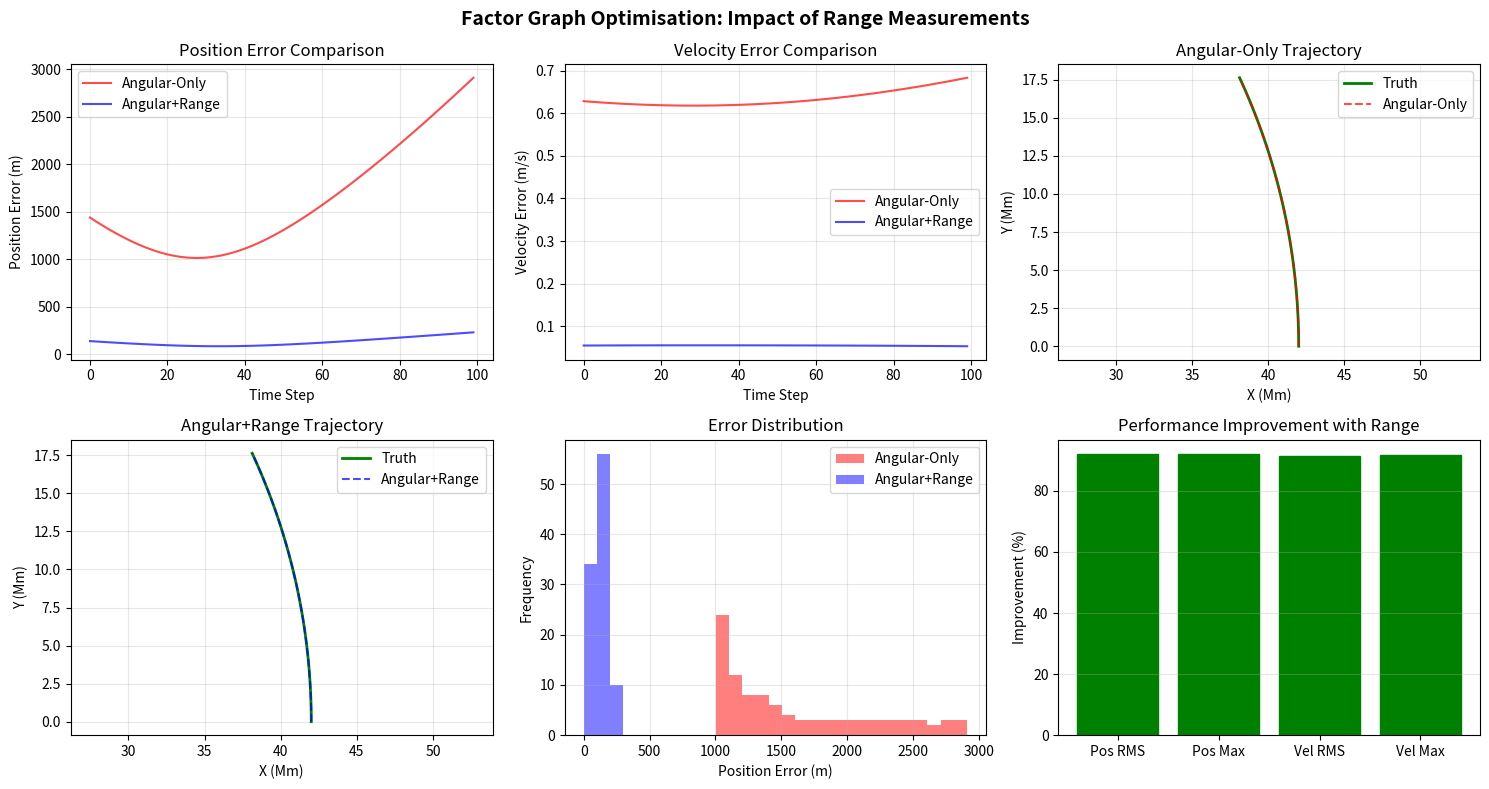

Python code for this plot:
import scipy.sparse as sp
import scipy.sparse.linalg as spla
import numpy as np
import scipy.linalg as la
from math import pi, sqrt, ceil, atan2, sin, cos
import matplotlib.pyplot as plt


def dense_2_sp_lists(M: np.array, tl_row: int, tl_col: int, row_vec=True):
    data_list = M.flatten()
    if len(M.shape) == 2:
        rows, cols = M.shape
    elif len(M.shape) == 1:
        if row_vec:
            rows = 1
            cols = len(M)
        else:
            cols = 1
            rows = len(M)
    else:
        assert False, 'M must be 1d or 2d!'
    row_list = np.zeros(len(data_list))
    col_list = np.zeros(len(data_list))
    for i in range(rows):
        for j in range(cols):
            idx = i * cols + j
            row_list[idx] = i + tl_row
            col_list[idx] = j + tl_col
    return (data_list, row_list, col_list)


class SatelliteOrbitFGO:
    def __init__(self, meas: np.array, R: np.array, Q: np.array,
                 ground_stations: list,
                 dt: float = 60.0,
                 x0: np.array = None,
                 use_range: bool = True,
                 meas_per_station: int = None):  # Detect measurement type (AZ/EL or AZ/EL/RANGE)
        
        self.ground_stations = ground_stations
        self.n_stations = len(ground_stations)
        self.use_range = use_range
        
        # Auto-detect measurement type based on data size
        if meas_per_station is None:
            total_meas = len(meas)
            # Try to figure out if we have 2 (az/el) or 3 (az/el/range) measurements
            if total_meas % (self.n_stations * 3) == 0:
                self.meas_per_station = 3
                self.use_range = True
                print("Detected 3 measurements per station (azimuth, elevation, range)")
            elif total_meas % (self.n_stations * 2) == 0:
                self.meas_per_station = 2
                self.use_range = False
                print("Detected 2 measurements per station (azimuth, elevation only)")
            else:
                raise ValueError(f"Cannot determine measurement type from data size {total_meas}")
        else:
            self.meas_per_station = meas_per_station
            
        self.N = len(meas) // (self.n_stations * self.meas_per_station)
        self.dt = dt
        
        self.prop_dt = self.dt
        self.n_timesteps = 1

        self.GE = 3.986004418e14
        self.J2 = 1.08262668e-3
        self.R_earth = 6378137.0
        self.omega_earth = 7.2921159e-5

        self.meas = meas
        self.S_Q_inv = la.inv(la.cholesky(Q))
        
        # Handle R matrix for different measurement types
        if self.use_range and R.shape[0] == 2:
            # Extend R matrix for range measurements
            R_extended = np.eye(3)
            R_extended[:2, :2] = R
            R_extended[2, 2] = 100.0**2  # TODO: 100m range noise (ADJUSTABLE)
            self.S_R_inv = la.inv(la.cholesky(R_extended))
            print(f"Extended R matrix for range with 100m std dev")
        else:
            self.S_R_inv = la.inv(la.cholesky(R))

        self.states = np.zeros((self.N, 6))
        if x0 is not None:
            self.states[0] = x0
        
        self.create_init_state()

    def create_init_state(self):
        for i in range(1, self.N):
            self.states[i] = self.prop_one_timestep(self.states[i-1])

    def orbital_dynamics(self, state):
        r = state[:3]
        v = state[3:]
        r_norm = la.norm(r)

        a_2body = -self.GE / (r_norm**3) * r

        z2 = r[2]**2
        r2 = r_norm**2
        factor = 1.5 * self.J2 * self.GE * (self.R_earth**2) / (r_norm**5)
        a_J2 = factor * np.array([
            r[0] * (5 * z2 / r2 - 1),
            r[1] * (5 * z2 / r2 - 1),
            r[2] * (5 * z2 / r2 - 3)
        ])

        a_total = a_2body + a_J2
        return np.concatenate([v, a_total])

    def prop_one_timestep(self, state):
        """Propagate state by one timestep using RK4 integration."""
        going_out = state.copy()
        dt = self.prop_dt
        for _ in range(self.n_timesteps):
            k1 = self.orbital_dynamics(going_out)
            k2 = self.orbital_dynamics(going_out + 0.5 * dt * k1)
            k3 = self.orbital_dynamics(going_out + 0.5 * dt * k2)
            k4 = self.orbital_dynamics(going_out + dt * k3)
            going_out = going_out + (dt / 6.0) * (k1 + 2*k2 + 2*k3 + k4)
        return going_out

    def state_idx(self, i: int) -> int:
        return 6 * i

    def dyn_idx(self, i: int) -> int:
        return 6 * (i - 1)

    def meas_idx(self, i: int) -> int:
        return (self.N - 1) * 6 + i * self.n_stations * self.meas_per_station

    def compute_measurements(self, r_sat_eci, r_station_llh, t):
        """Compute azimuth, elevation, and optionally range"""
        lat, lon, alt = r_station_llh
        
        theta = self.omega_earth * t
        
        R_ecef_to_eci = np.array([
            [cos(theta), -sin(theta), 0],
            [sin(theta), cos(theta), 0],
            [0, 0, 1]
        ])
        
        r_station_ecef = np.array([
            (self.R_earth + alt) * cos(lat) * cos(lon),
            (self.R_earth + alt) * cos(lat) * sin(lon),
            (self.R_earth + alt) * sin(lat)
        ])
        
        r_station_eci = R_ecef_to_eci @ r_station_ecef
        
        r_rel_eci = r_sat_eci - r_station_eci
        
        # Compute range
        range_val = la.norm(r_rel_eci)
        
        R_eci_to_ecef = R_ecef_to_eci.T
        r_rel_ecef = R_eci_to_ecef @ r_rel_eci
        
        R_ecef_to_enu = np.array([
            [-sin(lon), cos(lon), 0],
            [-sin(lat)*cos(lon), -sin(lat)*sin(lon), cos(lat)],
            [cos(lat)*cos(lon), cos(lat)*sin(lon), sin(lat)]
        ])
        
        r_enu = R_ecef_to_enu @ r_rel_ecef
        e, n, u = r_enu
        
        range_horiz = sqrt(e**2 + n**2)
        azimuth = atan2(e, n)
        elevation = atan2(u, range_horiz)
        
        if self.use_range:
            return azimuth, elevation, range_val
        else:
            return azimuth, elevation

    def H_mat(self, state, station_idx, t):
        """Compute measurement Jacobian with optional range"""
        eps = 1e-4
        n_meas = 3 if self.use_range else 2
        H = np.zeros((n_meas, 6))
        
        meas0 = self.compute_measurements(state[:3], 
                                         self.ground_stations[station_idx], t)
        
        for j in range(3):  # Only derivatives w.r.t position for measurements
            state_plus = state.copy()
            state_plus[j] += eps
            meas_plus = self.compute_measurements(state_plus[:3], 
                                                 self.ground_stations[station_idx], t)
            
            # Azimuth with wrapping
            az_diff = meas_plus[0] - meas0[0]
            if az_diff > pi:
                az_diff -= 2 * pi
            elif az_diff < -pi:
                az_diff += 2 * pi
            
            H[0, j] = az_diff / eps
            H[1, j] = (meas_plus[1] - meas0[1]) / eps
            
            if self.use_range:
                H[2, j] = (meas_plus[2] - meas0[2]) / eps
        
        return H

    def F_mat(self, state):
        eps = 1e-4
        F = np.zeros((6, 6))
        
        f0 = self.prop_one_timestep(state)
        
        for j in range(6):
            state_plus = state.copy()
            state_plus[j] += eps
            f_plus = self.prop_one_timestep(state_plus)
            
            F[:, j] = (f_plus - f0) / eps
        
        return F

    def create_L(self):
        n_meas = 3 if self.use_range else 2
        H_size = n_meas * 6
        F_size = 36
        nnz_entries = 2 * F_size * (self.N - 1) + H_size * self.N * self.n_stations
        data_l = np.zeros(nnz_entries)
        row_l = np.zeros(nnz_entries, dtype=int)
        col_l = np.zeros(nnz_entries, dtype=int)
        t_e = 0
        
        for i in range(1, self.N):
            mat1 = self.S_Q_inv @ self.F_mat(self.states[i-1])
            data_l[t_e:t_e+F_size], row_l[t_e:t_e+F_size], col_l[t_e:t_e+F_size] = \
                dense_2_sp_lists(mat1, self.dyn_idx(i), self.state_idx(i-1))
            t_e += F_size
            
            mat2 = -self.S_Q_inv
            data_l[t_e:t_e+F_size], row_l[t_e:t_e+F_size], col_l[t_e:t_e+F_size] = \
                dense_2_sp_lists(mat2, self.dyn_idx(i), self.state_idx(i))
            t_e += F_size
        
        for i in range(self.N):
            t = i * self.dt
            for s_idx in range(self.n_stations):
                mat = self.S_R_inv @ self.H_mat(self.states[i], s_idx, t)
                row_offset = self.meas_idx(i) + s_idx * self.meas_per_station
                data_l[t_e:t_e+H_size], row_l[t_e:t_e+H_size], col_l[t_e:t_e+H_size] = \
                    dense_2_sp_lists(mat, row_offset, self.state_idx(i))
                t_e += H_size
        
        return sp.csr_matrix((data_l, (row_l, col_l)))

    def create_y(self, state_vec=None):
        if state_vec is not None:
            state_data = self.vec_to_data(state_vec)
        else:
            state_data = self.states
        
        y = np.zeros(6 * (self.N - 1) + self.N * self.n_stations * self.meas_per_station)
        
        for i in range(1, self.N):
            pred_meas = self.prop_one_timestep(state_data[i-1]) - state_data[i]
            y[self.dyn_idx(i):self.dyn_idx(i)+6] = self.S_Q_inv @ (-pred_meas)
        
        for i in range(self.N):
            t = i * self.dt
            for s_idx in range(self.n_stations):
                meas_pred = self.compute_measurements(
                    state_data[i, :3], self.ground_stations[s_idx], t
                )
                
                meas_start = i * self.n_stations * self.meas_per_station + s_idx * self.meas_per_station
                
                if self.use_range:
                    az_meas = self.meas[meas_start]
                    el_meas = self.meas[meas_start + 1]
                    range_meas = self.meas[meas_start + 2]
                    
                    az_diff = az_meas - meas_pred[0]
                    if az_diff > pi:
                        az_diff -= 2 * pi
                    elif az_diff < -pi:
                        az_diff += 2 * pi
                    
                    residual = np.array([az_diff, el_meas - meas_pred[1], 
                                       range_meas - meas_pred[2]])
                else:
                    az_meas = self.meas[meas_start]
                    el_meas = self.meas[meas_start + 1]
                    
                    az_diff = az_meas - meas_pred[0]
                    if az_diff > pi:
                        az_diff -= 2 * pi
                    elif az_diff < -pi:
                        az_diff += 2 * pi
                    
                    residual = np.array([az_diff, el_meas - meas_pred[1]])
                
                y_start = self.meas_idx(i) + s_idx * self.meas_per_station
                y[y_start:y_start+len(residual)] = self.S_R_inv @ residual
        
        return y

    def vec_to_data(self, vec):
        going_out = np.zeros((self.N, 6))
        for i in range(self.N):
            going_out[i] = vec[i*6:(i+1)*6]
        return going_out

    def add_delta(self, delta_x: np.array = None) -> np.array:
        going_out = np.zeros(self.N * 6)
        if delta_x is None:
            delta_x = np.zeros(self.N * 6)
        for i in range(self.N):
            going_out[i*6:(i+1)*6] = self.states[i] + delta_x[i*6:(i+1)*6]
        return going_out

    def update_state(self, delta_x):
        for i in range(self.N):
            self.states[i] += delta_x[i*6:(i+1)*6]

    def opt(self, max_iters=50, verbose=True):
        finished = False
        num_iters = 0
        lambda_reg = 1e-6
        
        while not finished:
            L = self.create_L()
            y = self.create_y()
            current_cost = float(y.T @ y)
            
            if verbose:
                print(f'Iteration {num_iters}: cost = {current_cost:.2e}')
            
            M = L.T @ L
            M_reg = M + lambda_reg * sp.eye(M.shape[0])
            Lty = L.T @ y
            
            try:
                delta_x = spla.spsolve(M_reg, Lty)
            except:
                if verbose:
                    print(f'Solver failed, increasing regularization')
                lambda_reg *= 10
                continue
            
            scale = 1.0
            best_scale = 0
            best_cost = current_cost
            
            for _ in range(20):
                try:
                    test_state = self.add_delta(delta_x * scale)
                    next_y = self.create_y(test_state)
                    next_cost = float(next_y.T @ next_y)
                    
                    if next_cost < best_cost:
                        best_cost = next_cost
                        best_scale = scale
                    
                    pred_y = y - L @ (delta_x * scale)
                    pred_cost = float(pred_y.T @ pred_y)
                    
                    if pred_cost > 0:
                        ratio = (current_cost - next_cost) / (current_cost - pred_cost)
                    else:
                        ratio = 0
                    
                    if ratio > 0.25 and next_cost < current_cost:
                        best_scale = scale
                        break
                    
                except Exception as e:
                    pass
                
                scale *= 0.5
                if scale < 1e-10:
                    break
            
            if best_scale > 0:
                self.update_state(delta_x * best_scale)
                
                if best_cost < current_cost * 0.9:
                    lambda_reg = max(lambda_reg * 0.5, 1e-10)
                
                if verbose:
                    print(f'  delta norm: {la.norm(delta_x * best_scale):.2e}, scale: {best_scale:.3f}')
            else:
                lambda_reg *= 10
                if verbose:
                    print(f'  No improvement found, increasing regularization to {lambda_reg:.2e}')
            
            num_iters += 1
            
            if la.norm(delta_x * best_scale) < 1e-3 or num_iters >= max_iters:
                finished = True
            
            if best_cost >= current_cost * 0.999 and num_iters > 5:
                if verbose:
                    print(f'Converged: no significant improvement')
                break
        
        if verbose:
            print(f'\nOptimisation finished after {num_iters} iterations')
            print(f'Final cost: {best_cost:.2e}')


def generate_test_data_with_range(use_range=True, range_noise_m=100.0):
    """Generate test data with optional range measurements"""
    np.random.seed(42)
    
    ground_stations = [
        (np.deg2rad(40.7128), np.deg2rad(-74.0060), 0),   # New York
        (np.deg2rad(51.5074), np.deg2rad(-0.1278), 0),    # London
        (np.deg2rad(35.6762), np.deg2rad(139.6503), 0),   # Tokyo
        (np.deg2rad(-33.8688), np.deg2rad(151.2093), 0)   # Sydney
    ]
    
    r0 = 42164000  # GEO radius in meters
    inclination = np.deg2rad(5)
    
    x0 = np.array([
        r0 * cos(inclination),
        0,
        r0 * sin(inclination),
        0,
        sqrt(3.986004418e14 / r0) * cos(inclination),
        0
    ])
    
    dt = 60.0
    N = 100
    
    Q = np.eye(6) * 1e-4
    Q[:3, :3] *= 100
    Q[3:, 3:] *= 0.01
    
    if use_range:
        # 3x3 R matrix for azimuth, elevation, range
        R = np.eye(3)
        R[0, 0] = (np.deg2rad(0.01))**2  # Azimuth noise
        R[1, 1] = (np.deg2rad(0.01))**2  # Elevation noise
        R[2, 2] = range_noise_m**2        # Range noise
    else:
        # 2x2 R matrix for azimuth, elevation only
        R = np.eye(2) * (np.deg2rad(0.01))**2
    
    # Generate truth trajectory
    fgo_truth = SatelliteOrbitFGO(
        np.zeros(N * len(ground_stations) * (3 if use_range else 2)), 
        R, Q, ground_stations, dt, x0, use_range=use_range
    )
    truth = fgo_truth.states.copy()
    
    # Generate measurements
    meas = []
    for i in range(N):
        t = i * dt
        for station in ground_stations:
            measurements = fgo_truth.compute_measurements(truth[i, :3], station, t)
            
            if use_range:
                az, el, rng = measurements
                az += np.random.normal(0, np.deg2rad(0.01))
                el += np.random.normal(0, np.deg2rad(0.01))
                rng += np.random.normal(0, range_noise_m)
                meas.extend([az, el, rng])
            else:
                az, el = measurements
                az += np.random.normal(0, np.deg2rad(0.01))
                el += np.random.normal(0, np.deg2rad(0.01))
                meas.extend([az, el])
    
    meas = np.array(meas)
    
    return meas, truth, dt, R, Q, ground_stations


def compare_with_without_range():
    """Compare FGO performance with and without range measurements"""
    
    print("="*70)
    print("Comparing FGO: Angular-Only vs Angular+Range")
    print("="*70)
    
    results = {}
    
    for use_range in [False, True]:
        print(f"\n{'='*70}")
        print(f"Testing with range measurements: {use_range}")
        print(f"{'='*70}")
        
        # Generate test data
        meas, truth, dt, R, Q, ground_stations = generate_test_data_with_range(use_range)
        
        # Add noise to initial state
        x0 = truth[0].copy()
        x0[:3] += np.random.normal(0, 1000.0, 3)  # 1km position error
        x0[3:] += np.random.normal(0, 1.0, 3)      # 1m/s velocity error
        
        print(f"\nInitial errors:")
        print(f"  Position: {np.linalg.norm(x0[:3] - truth[0,:3]):.1f} m")
        print(f"  Velocity: {np.linalg.norm(x0[3:] - truth[0,3:]):.3f} m/s")
        
        # Run FGO
        fgo = SatelliteOrbitFGO(meas, R, Q, ground_stations, dt, x0=x0, use_range=use_range)
        
        print(f"\nRunning optimisation...")
        fgo.opt(max_iters=30, verbose=False)
        
        # Compute errors
        errors = fgo.states - truth
        pos_errors = np.linalg.norm(errors[:, :3], axis=1)
        vel_errors = np.linalg.norm(errors[:, 3:], axis=1)
        
        results[use_range] = {
            'pos_rms': np.sqrt(np.mean(pos_errors**2)),
            'pos_max': np.max(pos_errors),
            'vel_rms': np.sqrt(np.mean(vel_errors**2)),
            'vel_max': np.max(vel_errors),
            'errors': errors,
            'pos_errors': pos_errors,
            'vel_errors': vel_errors,
            'states': fgo.states,
            'truth': truth
        }
        
        print(f"\nResults:")
        print(f"  Position RMS: {results[use_range]['pos_rms']:.2f} m")
        print(f"  Position Max: {results[use_range]['pos_max']:.2f} m")
        print(f"  Velocity RMS: {results[use_range]['vel_rms']:.4f} m/s")
        print(f"  Velocity Max: {results[use_range]['vel_max']:.4f} m/s")
    
    # Summary comparison
    print("\n" + "="*70)
    print("SUMMARY COMPARISON")
    print("="*70)
    print(f"\n{'Metric':<20} {'Angular-Only':<20} {'Angular+Range':<20} {'Improvement':<20}")
    print("-"*80)
    
    metrics = [
        ('Position RMS (m)', 'pos_rms', 1),
        ('Position Max (m)', 'pos_max', 1),
        ('Velocity RMS (m/s)', 'vel_rms', 1),
        ('Velocity Max (m/s)', 'vel_max', 1)
    ]
    
    for label, key, scale in metrics:
        without = results[False][key]
        with_range = results[True][key]
        improvement = (without - with_range) / without * 100
        print(f"{label:<20} {without*scale:<20.2f} {with_range*scale:<20.2f} {improvement:<19.1f}%")
    
    # Create comparison plots
    fig, axes = plt.subplots(2, 3, figsize=(15, 8))
    
    # Position errors over time
    ax = axes[0, 0]
    ax.plot(results[False]['pos_errors'], 'r-', label='Angular-Only', alpha=0.7)
    ax.plot(results[True]['pos_errors'], 'b-', label='Angular+Range', alpha=0.7)
    ax.set_xlabel('Time Step')
    ax.set_ylabel('Position Error (m)')
    ax.set_title('Position Error Comparison')
    ax.legend()
    ax.grid(True, alpha=0.3)
    
    # Velocity errors over time
    ax = axes[0, 1]
    ax.plot(results[False]['vel_errors'], 'r-', label='Angular-Only', alpha=0.7)
    ax.plot(results[True]['vel_errors'], 'b-', label='Angular+Range', alpha=0.7)
    ax.set_xlabel('Time Step')
    ax.set_ylabel('Velocity Error (m/s)')
    ax.set_title('Velocity Error Comparison')
    ax.legend()
    ax.grid(True, alpha=0.3)
    
    # XY trajectory comparison - Angular Only
    ax = axes[0, 2]
    truth = results[False]['truth']
    states = results[False]['states']
    ax.plot(truth[:, 0]/1e6, truth[:, 1]/1e6, 'g-', label='Truth', linewidth=2)
    ax.plot(states[:, 0]/1e6, states[:, 1]/1e6, 'r--', label='Angular-Only', alpha=0.7)
    ax.set_xlabel('X (Mm)')
    ax.set_ylabel('Y (Mm)')
    ax.set_title('Angular-Only Trajectory')
    ax.legend()
    ax.grid(True, alpha=0.3)
    ax.axis('equal')
    
    # XY trajectory comparison - With Range
    ax = axes[1, 0]
    truth = results[True]['truth']
    states = results[True]['states']
    ax.plot(truth[:, 0]/1e6, truth[:, 1]/1e6, 'g-', label='Truth', linewidth=2)
    ax.plot(states[:, 0]/1e6, states[:, 1]/1e6, 'b--', label='Angular+Range', alpha=0.7)
    ax.set_xlabel('X (Mm)')
    ax.set_ylabel('Y (Mm)')
    ax.set_title('Angular+Range Trajectory')
    ax.legend()
    ax.grid(True, alpha=0.3)
    ax.axis('equal')
    
    # Error histogram comparison
    ax = axes[1, 1]
    bins = np.linspace(0, max(results[False]['pos_max'], results[True]['pos_max']), 30)
    ax.hist(results[False]['pos_errors'], bins=bins, alpha=0.5, label='Angular-Only', color='red')
    ax.hist(results[True]['pos_errors'], bins=bins, alpha=0.5, label='Angular+Range', color='blue')
    ax.set_xlabel('Position Error (m)')
    ax.set_ylabel('Frequency')
    ax.set_title('Error Distribution')
    ax.legend()
    ax.grid(True, alpha=0.3)
    
    # Improvement bar chart
    ax = axes[1, 2]
    metrics_short = ['Pos RMS', 'Pos Max', 'Vel RMS', 'Vel Max']
    improvements = [
        (results[False]['pos_rms'] - results[True]['pos_rms']) / results[False]['pos_rms'] * 100,
        (results[False]['pos_max'] - results[True]['pos_max']) / results[False]['pos_max'] * 100,
        (results[False]['vel_rms'] - results[True]['vel_rms']) / results[False]['vel_rms'] * 100,
        (results[False]['vel_max'] - results[True]['vel_max']) / results[False]['vel_max'] * 100
    ]
    bars = ax.bar(metrics_short, improvements)
    ax.set_ylabel('Improvement (%)')
    ax.set_title('Performance Improvement with Range')
    ax.grid(True, alpha=0.3, axis='y')
    
    # Colour bars based on improvement
    for bar, imp in zip(bars, improvements):
        if imp > 50:
            bar.set_color('green')
        elif imp > 25:
            bar.set_color('yellow')
        else:
            bar.set_color('orange')
    
    plt.suptitle('Factor Graph Optimisation: Impact of Range Measurements', fontsize=14, fontweight='bold')
    plt.tight_layout()
    plt.savefig('fgo_range_comparison.png', dpi=150)
    print(f"\nComparison plot saved to: fgo_range_comparison.png")
    
    return results


if __name__ == '__main__':
    # Run the comparison
    results = compare_with_without_range()
    plt.show()
